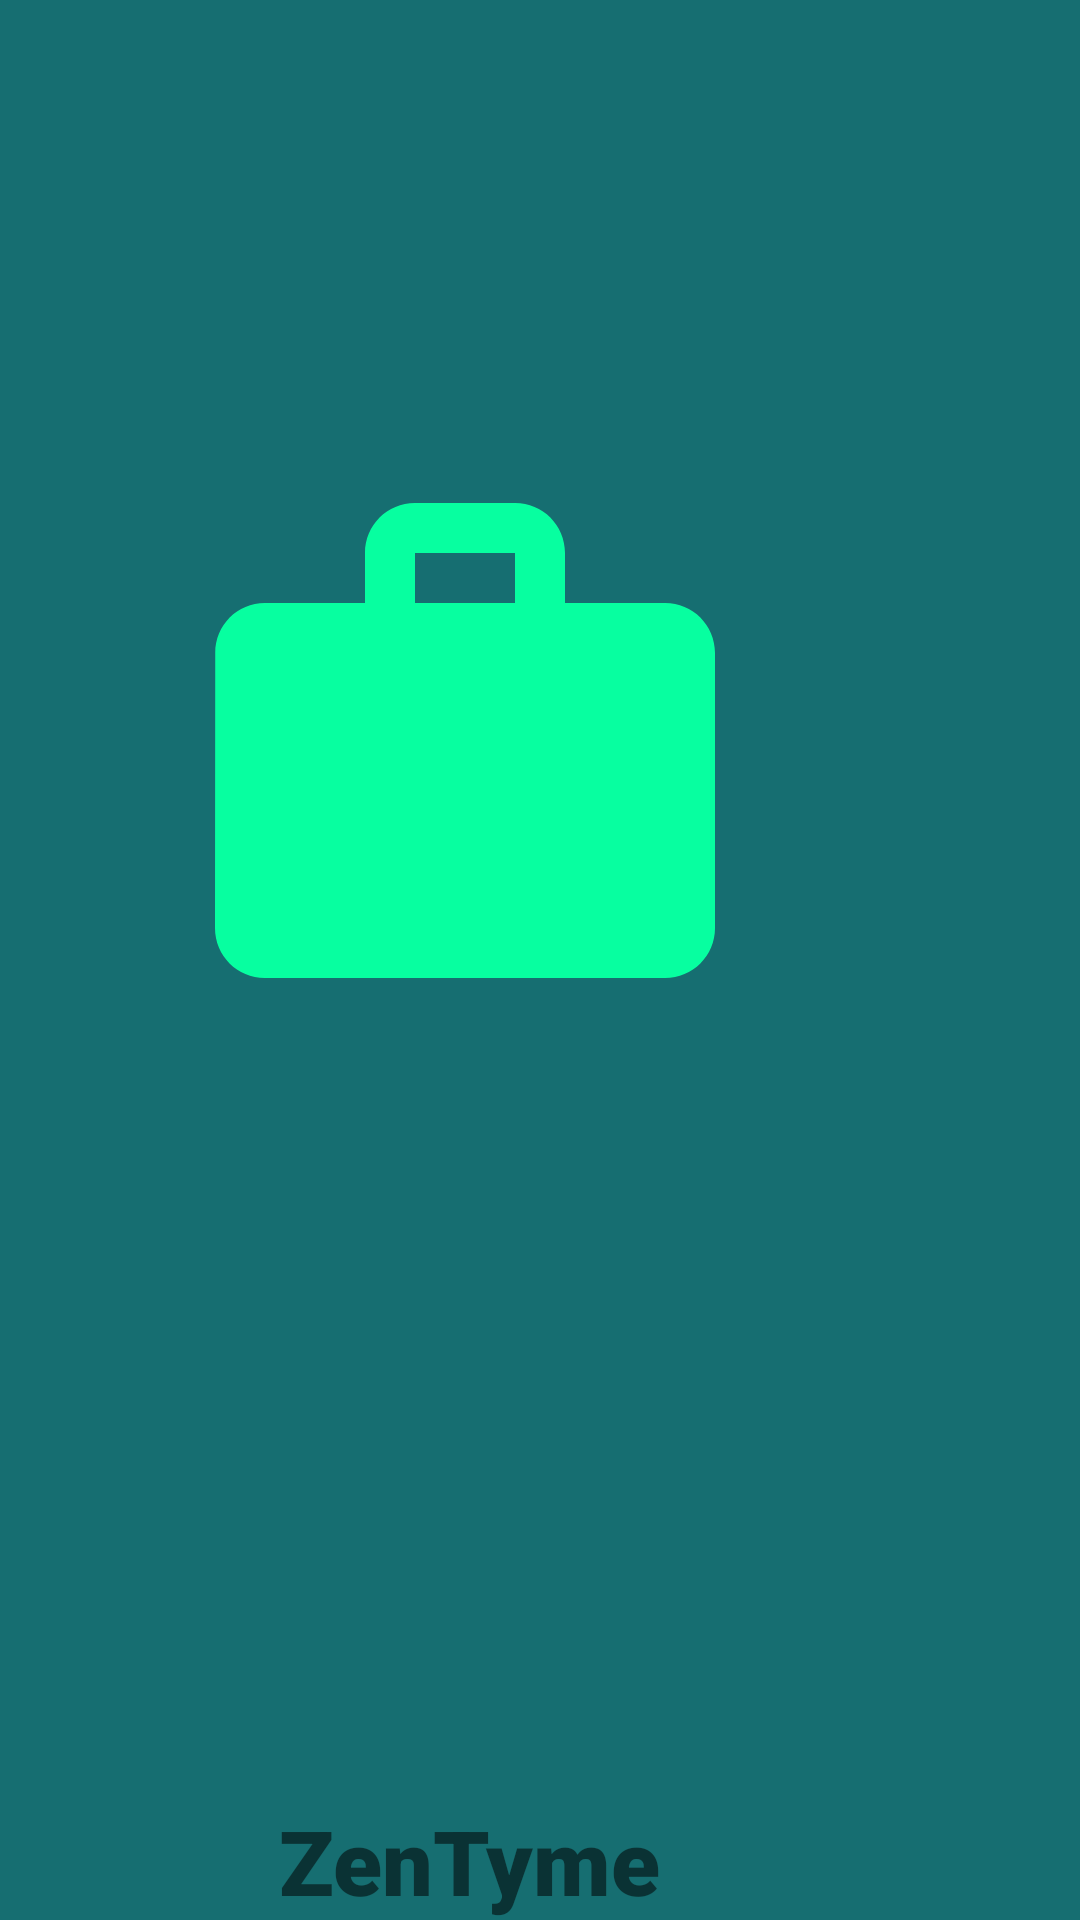

Here is an Android app screen rendered from its layout file. Give the layout XML and the strings, colors and styles it references.
<!-- AndroidManifest.xml: activity theme SplashScreenTheme -->
<!-- res/layout/activity_splash_screen.xml -->
<?xml version="1.0" encoding="utf-8"?>
<RelativeLayout xmlns:android="http://schemas.android.com/apk/res/android"
    xmlns:app="http://schemas.android.com/apk/res-auto"
    xmlns:tools="http://schemas.android.com/tools"
    android:layout_width="match_parent"
    android:layout_height="match_parent"
    tools:context=".SplashScreenActivity"
    android:background="@color/SplashBackground"
    >

    <ImageView

        android:id="@+id/iv_breif_case"
        android:layout_width="200dp"
        android:layout_height="200dp"
        android:layout_alignParentEnd="true"
        android:layout_alignParentRight="true"
        android:layout_alignParentBottom="true"
        android:layout_marginEnd="105dp"
        android:layout_marginRight="105dp"
        android:layout_marginBottom="289dp"
        android:src="@drawable/ic_baseline_work_24" />

    <TextView
        android:layout_width="148dp"
        android:layout_height="51dp"
        android:layout_alignParentEnd="true"
        android:layout_alignParentRight="true"
        android:layout_marginTop="600dp"
        android:layout_marginEnd="119dp"
        android:layout_marginRight="119dp"
        android:fontFamily="sans-serif-black"
        android:text="ZenTyme"
        android:textSize="30sp"
        android:textStyle="bold" />


</RelativeLayout>
<!-- resources referenced by this layout -->
<resources>
  <color name="SplashBackground">#166E71</color>
  <!-- drawable ic_baseline_work_24 (drawable) -->
  <vector android:height="24dp" android:tint="#07FFA0"
      android:viewportHeight="24" android:viewportWidth="24"
      android:width="24dp" xmlns:android="http://schemas.android.com/apk/res/android">
      <path android:fillColor="@android:color/white" android:pathData="M20,6h-4L16,4c0,-1.11 -0.89,-2 -2,-2h-4c-1.11,0 -2,0.89 -2,2v2L4,6c-1.11,0 -1.99,0.89 -1.99,2L2,19c0,1.11 0.89,2 2,2h16c1.11,0 2,-0.89 2,-2L22,8c0,-1.11 -0.89,-2 -2,-2zM14,6h-4L10,4h4v2z"/>
  </vector>
  <style name="SplashScreenTheme" parent="Theme.AppCompat.Light.NoActionBar">
      </style>
</resources>
